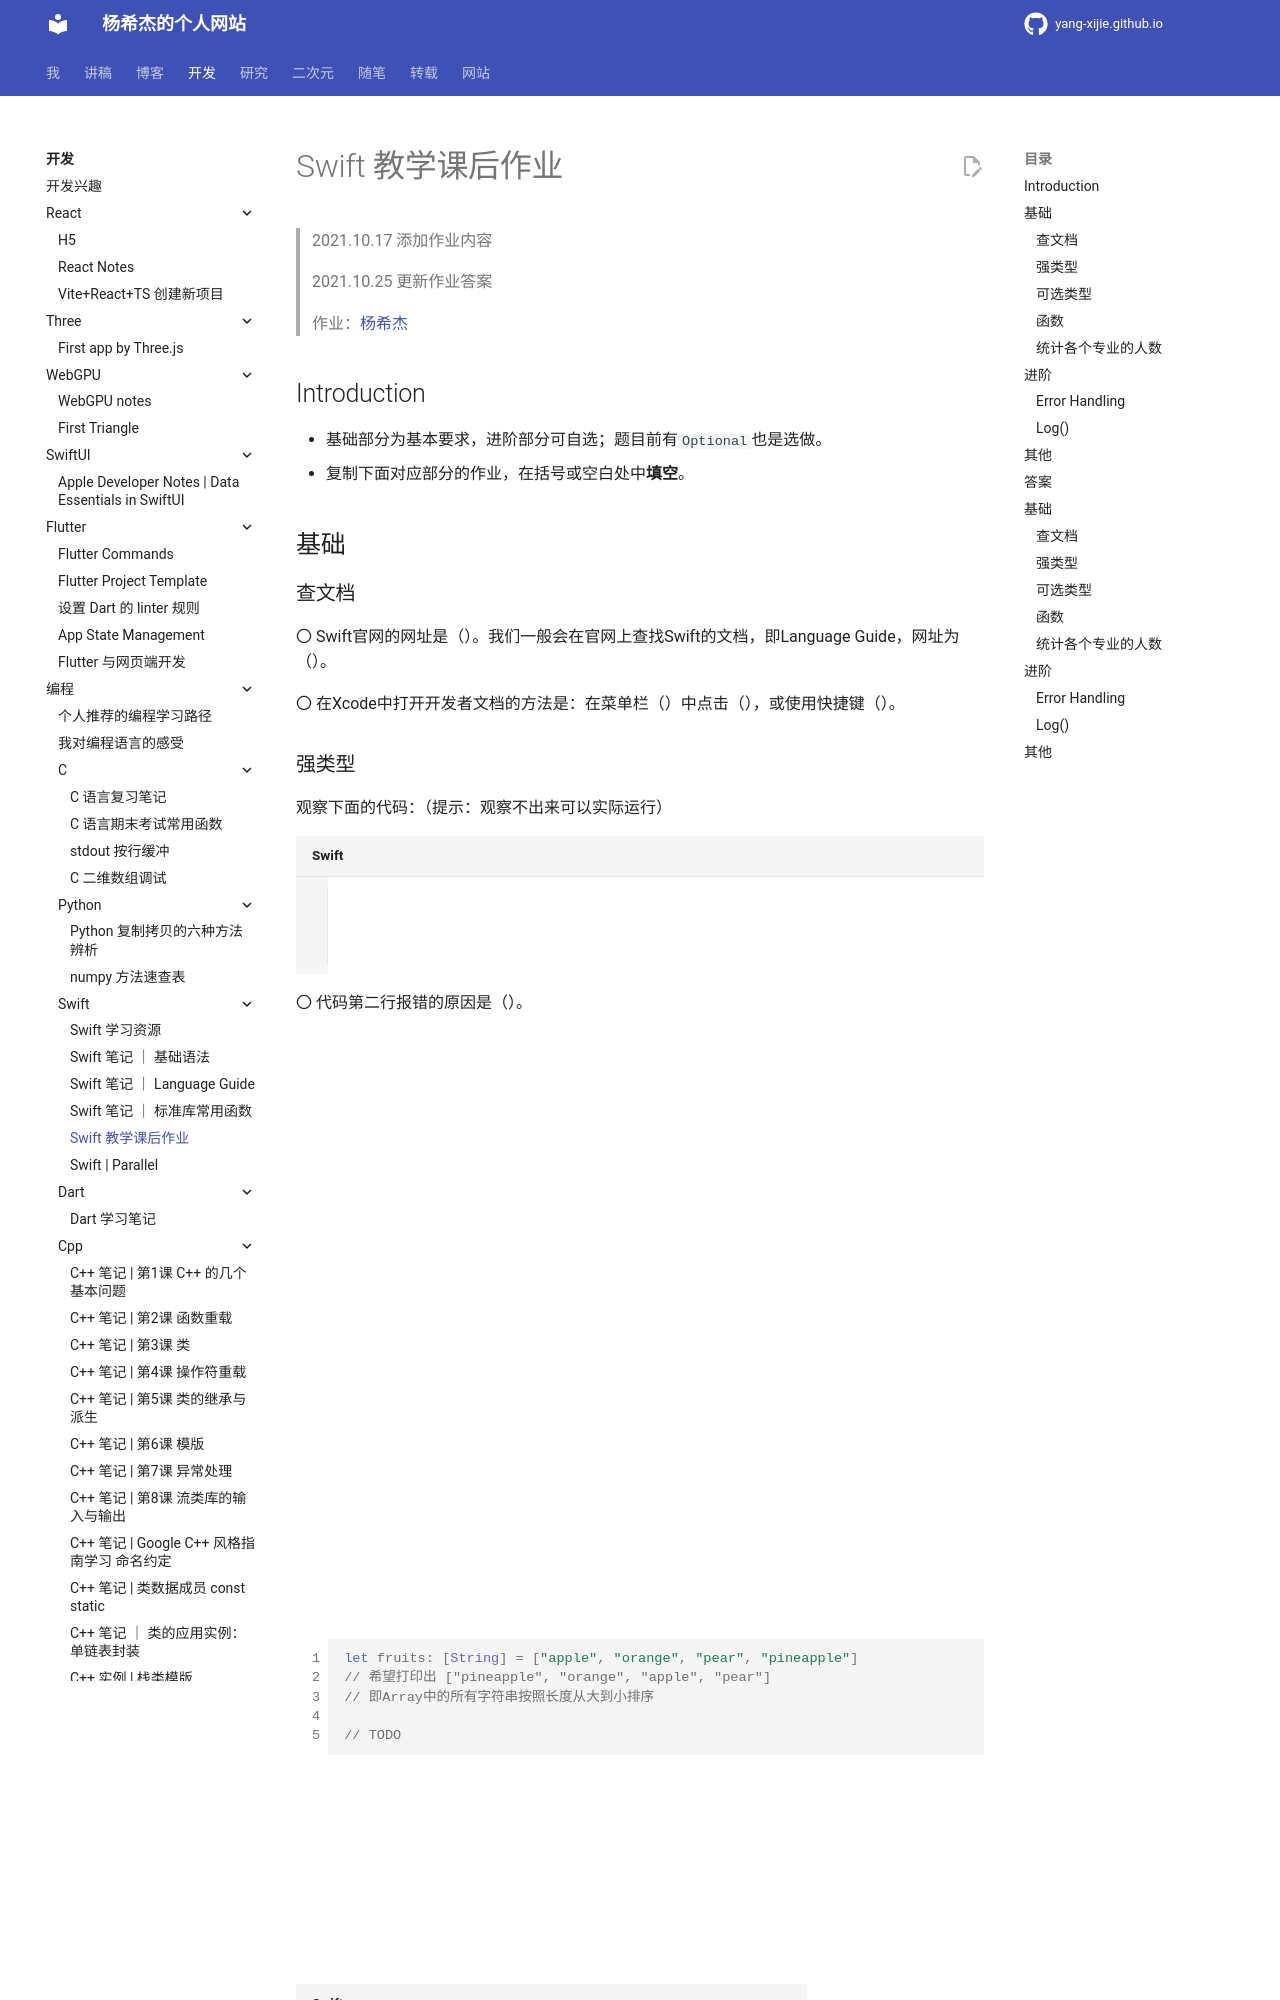

repository: Yang-Xijie/yang-xijie.github.io · page: DEV/Programming/Swift/lecture-homework/index.html · generator: mkdocs

# Swift 教学课后作业

> 2021.10.17 添加作业内容
> 
> 2021.10.25 更新作业答案
>
> 作业：[杨希杰](https://github.com/Yang-Xijie)

## Introduction

* 基础部分为基本要求，进阶部分可自选；题目前有`Optional`也是选做。
* 复制下面对应部分的作业，在括号或空白处中**填空**。

## 基础

### 查文档

〇 Swift官网的网址是（）。我们一般会在官网上查找Swift的文档，即Language Guide，网址为（）。

〇 在Xcode中打开开发者文档的方法是：在菜单栏（）中点击（），或使用快捷键（）。

### 强类型

观察下面的代码：（提示：观察不出来可以实际运行）

```swift
let a = 1
a = 5
var b = 4
b = 4.5
```

〇 代码第二行报错的原因是（）。

〇 代码第四行报错的原因是（）。

### 可选类型

〇 如果变量`a`是一个可选类型，我们可以通过方式（）实现：如果其不为空，则取出真实值赋给`b`；若其为空，则令`b`为`0`：

A. `let b = a!`

B. `let b = (a != nil) ? a : 0`

C. `if let b = a { ... } else { let b = 0  ... }`

D. `if a != nil { b = a!  ... } else { b = 0  ... }`

### 函数

〇 一个函数可以通过（）返回多个值。

〇 编写程序，计算10的阶乘并输出结果。要求：使用`...`运算符。【循环 区间生成运算符】
（

）

〇 回顾函数闭包的相关知识，补全下列代码：

```swift
let fruits: [String] = ["apple", "orange", "pear", "pineapple"]
// 希望打印出 ["pineapple", "orange", "apple", "pear"]
// 即Array中的所有字符串按照长度从大到小排序

// TODO
```

提示：

阅读函数`sorted(by:)`的[文档](https://developer.apple.com/documentation/swift/sequence/2907222-sorted)（`func sorted(by areInIncreasingOrder: (Self.Element, Self.Element) -> Bool) -> [Self.Element]`）

如果你想直接在大括号中写函数的话，`$0`和`$1`可以分别指代第1个和第2个参数。

### 统计各个专业的人数

```swift
import Foundation

enum Major {
    case A
    case B
    case C
    case D
}

struct Student {
    var name: String
    var major: Major
}

let studentList: [Student] = [
    Student(name: "Alice", major: .A),
    Student(name: "Bob", major: .B),
    Student(name: "Carl", major: .C),
    Student(name: "David", major: .D),
    Student(name: "Eric", major: .A),
    Student(name: "Fred", major: .D),
    Student(name: "Gavin", major: .C),
    Student(name: "Henry", major: .D),
    Student(name: "Ivy", major: .B),
    Student(name: "Janet", major: .D),
    Student(name: "Kathy", major: .A)
]

// 题目：
// 统计studentList中各个专业的同学名字和总数目，并按照你倾向的方式打印。

// TODO
```

## 进阶
